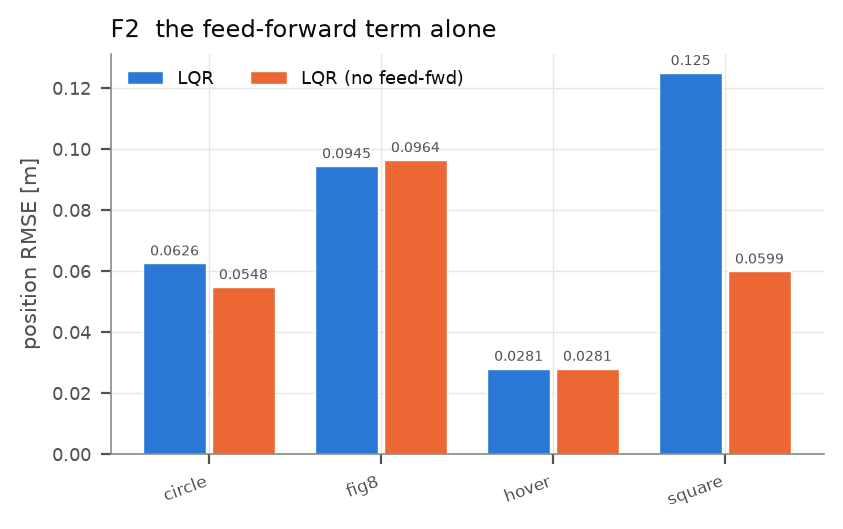

The data file committed next to this chart (first rows):
path, ctrl, rmse, rmse_iqr, maxerr, tilt, effort, smooth, sat, crash, ms_per_step, respawns, bound_frac, bounded
hover, LQR, 0.02805, 0.009857, 0.2246, 0.001831, 0.5311, 3.1131917377955384e-09, 0.0, 0.0, 21.51, 0, 0.0, False
hover, LQR (no feed-fwd), 0.02805, 0.009857, 0.2246, 0.001831, 0.5311, 3.1131917377955384e-09, 0.0, 0.0, 17.49, 0, 0.0, False
circle, LQR, 0.06259, 0.01158, 0.2666, 0.03714, 0.5393, 1.6594657112560832e-06, 0.0, 0.0, 17.36, 0, 0.0, False
circle, LQR (no feed-fwd), 0.05482, 0.0146, 0.2584, 0.04458, 0.5398, 1.8317902902022138e-06, 0.0, 0.0, 17.44, 0, 0.0, False
fig8, LQR, 0.09445, 0.01217, 3.017, 0.04283, 0.5494, 9.819008282504746e-05, 0.001875, 0.0, 17.3, 2, 5.681818181818182e-05, True
fig8, LQR (no feed-fwd), 0.09642, 0.01511, 2.624, 0.04648, 0.5519, 8.497660670194737e-05, 0.002102, 5.681818181818182e-05, 17.49, 2, 5.681818181818182e-05, True
square, LQR, 0.125, 0.09402, 0.688, 0.1136, 0.567, 0.003868, 0.0003977, 0.0, 17.83, 0, 0.0, False
square, LQR (no feed-fwd), 0.05993, 0.01542, 0.284, 0.1078, 0.5545, 0.002288, 0.0, 0.0, 17.8, 0, 0.0, False
